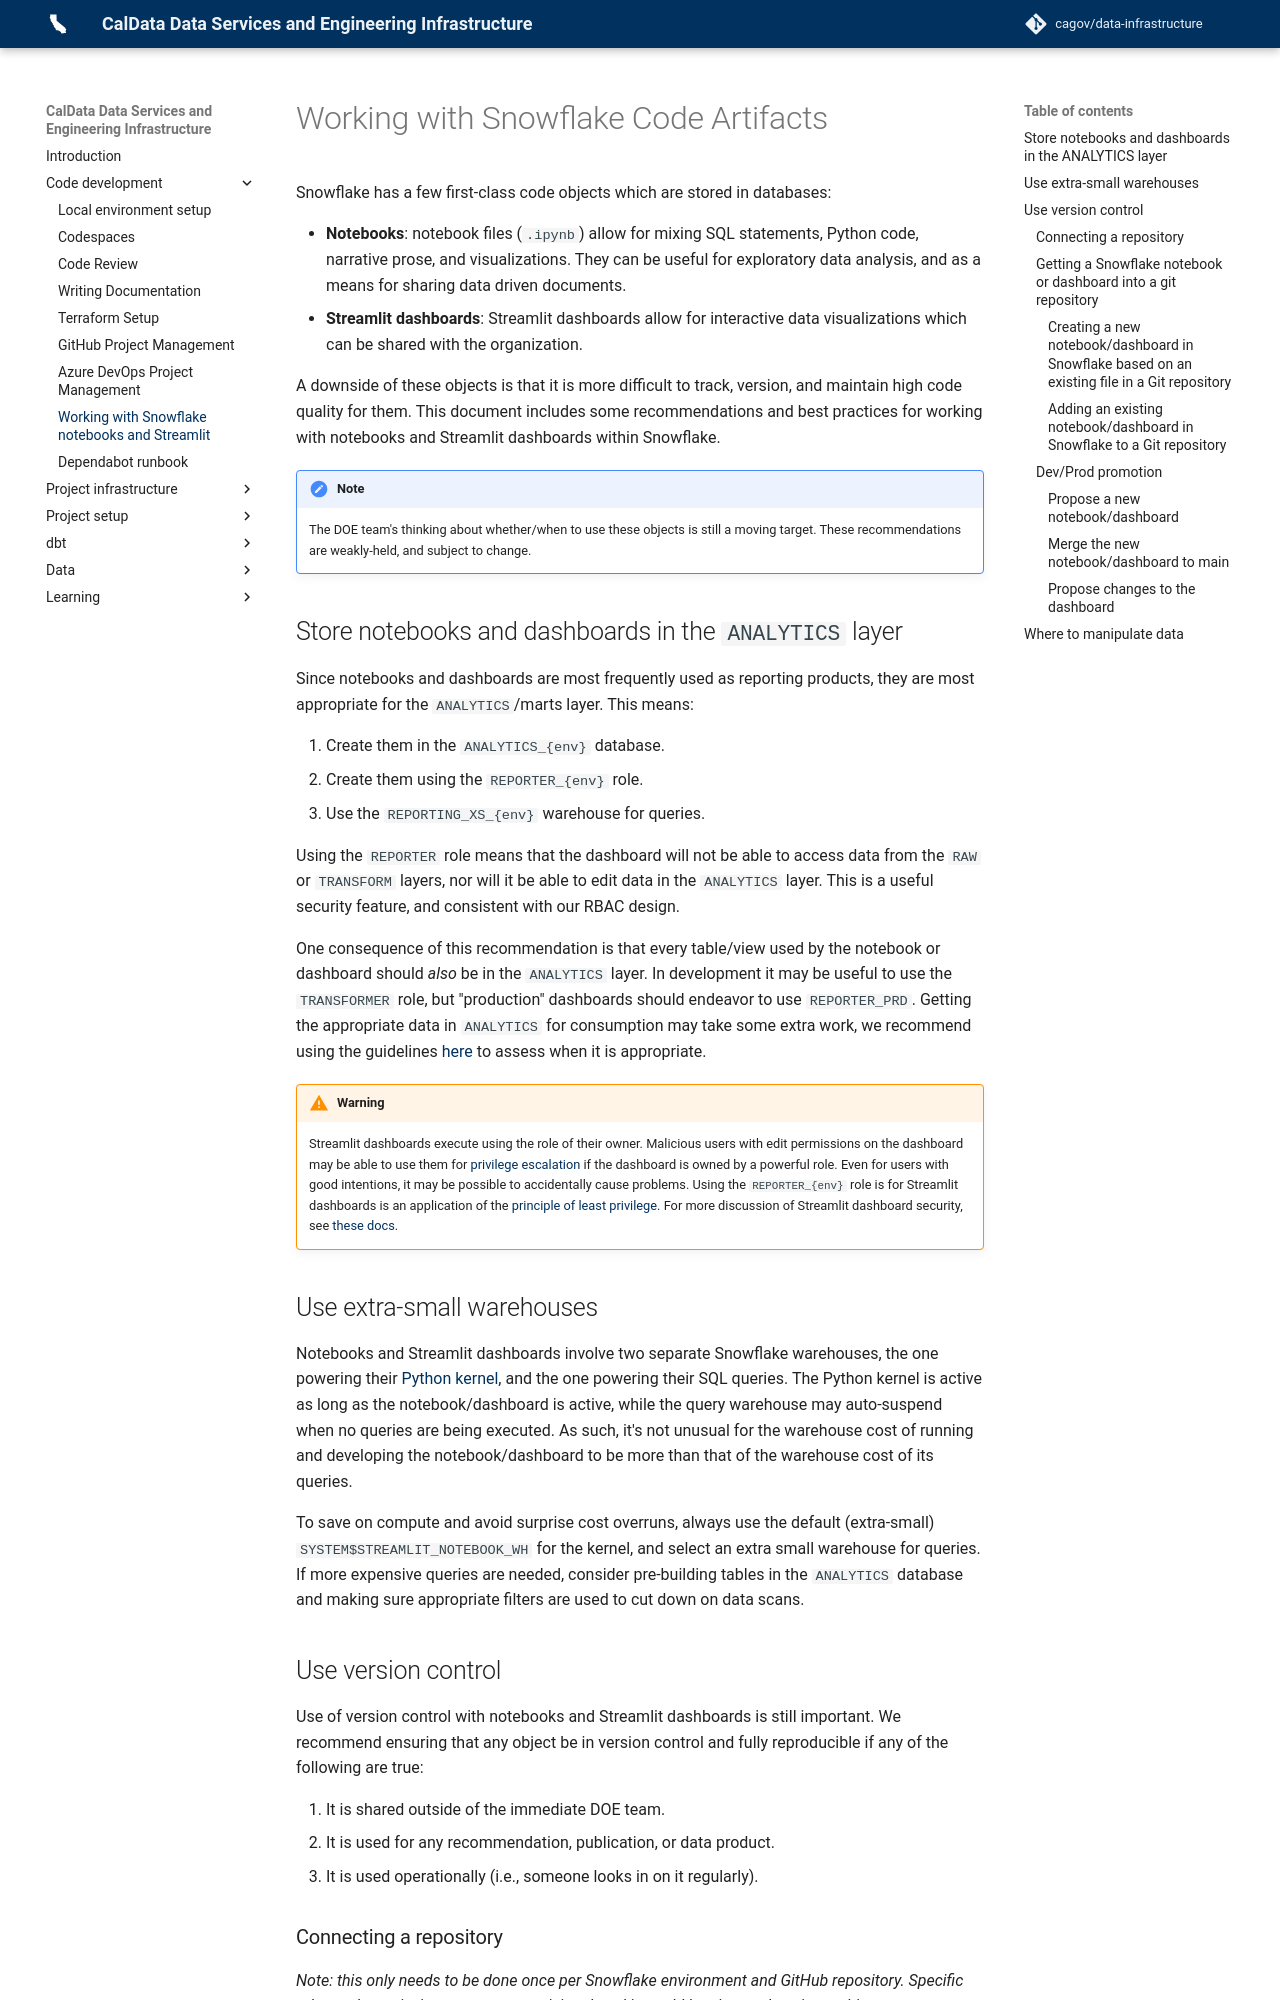

repository: cagov/data-infrastructure · page: code/working-with-snowflake-objects/index.html · generator: mkdocs

# Working with Snowflake Code Artifacts

Snowflake has a few first-class code objects which are stored in databases:

* **Notebooks**: notebook files (`.ipynb`) allow for mixing SQL statements,
    Python code, narrative prose, and visualizations. They can be useful for exploratory
    data analysis, and as a means for sharing data driven documents.
* **Streamlit dashboards**: Streamlit dashboards allow for interactive data visualizations
    which can be shared with the organization.

A downside of these objects is that it is more difficult to track, version,
and maintain high code quality for them.
This document includes some recommendations and best practices for working with
notebooks and Streamlit dashboards within Snowflake.

!!! note
    The DOE team's thinking about whether/when to use these objects is still a moving target.
    These recommendations are weakly-held, and subject to change.


## Store notebooks and dashboards in the `ANALYTICS` layer

Since notebooks and dashboards are most frequently used as reporting products,
they are most appropriate for the `ANALYTICS`/marts layer. This means:

1. Create them in the `ANALYTICS_{env}` database.
1. Create them using the `REPORTER_{env}` role.
1. Use the `REPORTING_XS_{env}` warehouse for queries.

Using the `REPORTER` role means that the dashboard will not be able
to access data from the `RAW` or `TRANSFORM` layers,
nor will it be able to edit data in the `ANALYTICS` layer.
This is a useful security feature, and consistent with our RBAC
design.

One consequence of this recommendation is that every table/view used
by the notebook or dashboard should *also* be in the `ANALYTICS` layer.
In development it may be useful to use the `TRANSFORMER` role,
but "production" dashboards should endeavor to use `REPORTER_PRD`.
Getting the appropriate data in `ANALYTICS` for consumption may take some extra work,
we recommend using the guidelines [here](#use-version-control) to assess when it is appropriate.


!!! warning
    Streamlit dashboards execute using the role of their owner.
    Malicious users with edit permissions on the dashboard may be able to use them for
    [privilege escalation](https://en.wikipedia.org/wiki/Privilege_escalation)
    if the dashboard is owned by a powerful role.
    Even for users with good intentions, it may be possible to accidentally cause problems.
    Using the `REPORTER_{env}` role is for Streamlit dashboards is an application of the
    [principle of least privilege](https://en.wikipedia.org/wiki/Principle_of_least_privilege).
    For more discussion of Streamlit dashboard security, see
    [these docs](https://docs.snowflake.com/en/developer-guide/streamlit/owners-rights#owner-s-rights-and-app-security).


## Use extra-small warehouses

Notebooks and Streamlit dashboards involve two separate Snowflake warehouses, the one powering their
[Python kernel](https://docs.snowflake.com/en/user-guide/warehouses-overview#label-default-warehouse),
and the one powering their SQL queries.
The Python kernel is active as long as the notebook/dashboard is active, while the query warehouse may
auto-suspend when no queries are being executed.
As such, it's not unusual for the warehouse cost of running and developing the notebook/dashboard
to be more than  that of the warehouse cost of its queries.

To save on compute and avoid surprise cost overruns,
always use the default (extra-small) `SYSTEM$STREAMLIT_NOTEBOOK_WH` for the kernel,
and select an extra small warehouse for queries.
If more expensive queries are needed, consider pre-building tables in the `ANALYTICS` database
and making sure appropriate filters are used to cut down on data scans.

## Use version control

Use of version control with notebooks and Streamlit dashboards is still important.
We recommend ensuring that any object be in version control and fully reproducible if any of the following are true:

1. It is shared outside of the immediate DOE team.
1. It is used for any recommendation, publication, or data product.
1. It is used operationally (i.e., someone looks in on it regularly).
